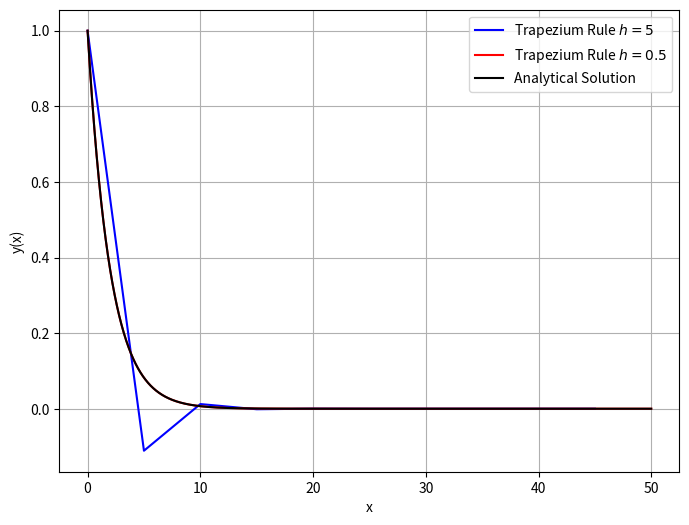

This figure's Python source:
import numpy as np
import matplotlib.pyplot as plt

# This function is NOT generalized as the previous methods defined here
# and only works for the specific problem in question 2
def q2_trapezium(l,x_start,x_end,y0,h):

    # Calculate the size of x and y
    L = int((x_end - x_start)/h + 0.5)

    # Allocate memory
    x = np.zeros(L)
    y = np.zeros(L)

    # Initialize
    x[0] = x_start
    y[0] = y0

    # Trapezium Rule iteration
    for i in range(L - 1):
        x[i+1] = x[i] + h
        y[i+1] = y[i]*(1+h*l/2)/(1-h*l/2)

    return x,y

if __name__ == "__main__":

    ## Numeric Solution
    x_start, x_end = 0,50
    h = 0.01
    l = -0.5
    y0 = 1

    x,y = q2_trapezium(l,x_start,x_end,y0,h)

    h2 = 5
    x2,y2 = q2_trapezium(l,x_start,x_end,y0,h2)

    ## Analytic Solution
    F = lambda x,l,C: C*np.exp(l*x)
    C = 1
    y_analytical = F(x,l,C)
    
    plt.figure(figsize = (8,6))
    plt.plot(x2,y2,"b-", label = "Trapezium Rule $h = 5$")
    plt.plot(x,y,"r-", label = "Trapezium Rule $h = 0.5$")
    plt.plot(x,y_analytical,"k-", label = "Analytical Solution")
    plt.grid()
    plt.xlabel("x")
    plt.ylabel("y(x)")
    plt.legend()
    plt.savefig("trapezium_question21.pdf")
    plt.show()

